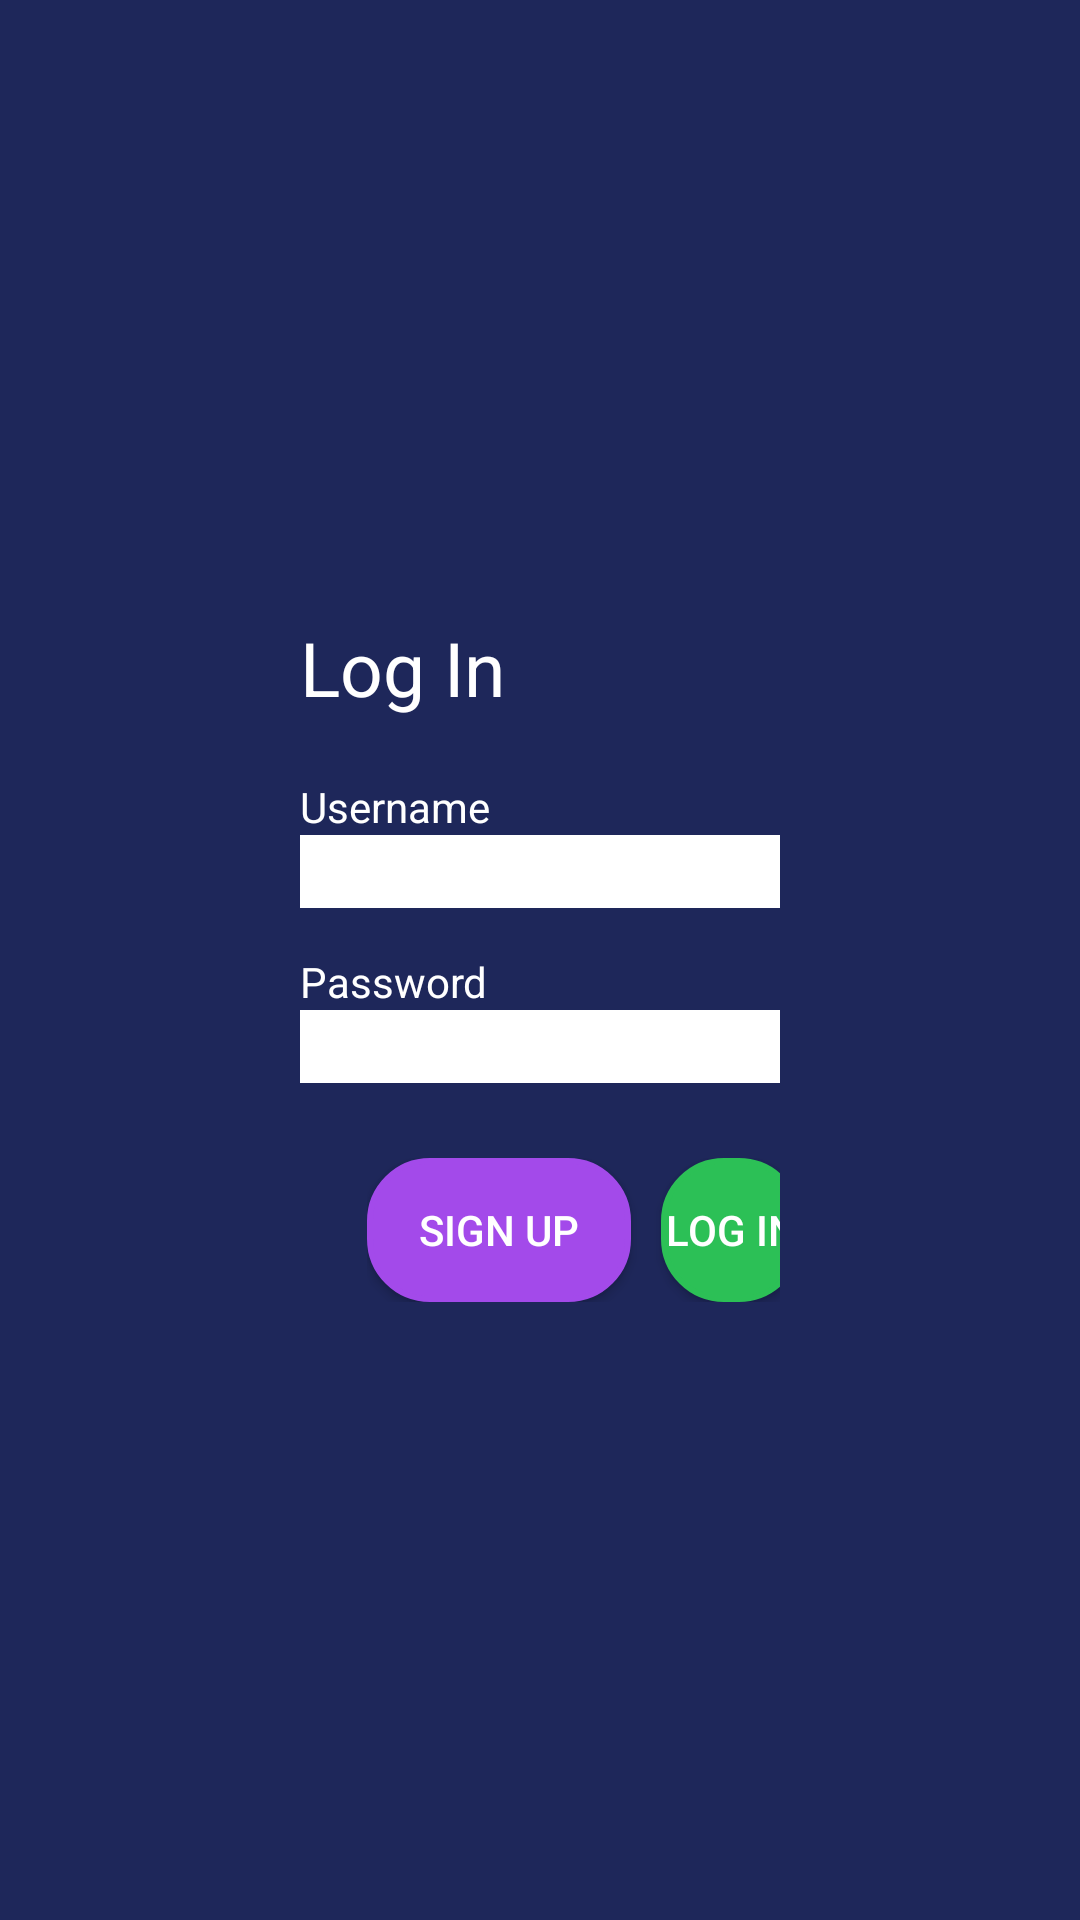

This screen was rendered from an Android layout file. Write that file and the resources it references.
<!-- AndroidManifest.xml: application theme AppTheme -->
<!-- res/layout/activity_log_in.xml -->
<?xml version="1.0" encoding="utf-8"?>
<androidx.constraintlayout.widget.ConstraintLayout xmlns:android="http://schemas.android.com/apk/res/android"
    xmlns:app="http://schemas.android.com/apk/res-auto"
    xmlns:tools="http://schemas.android.com/tools"
    android:layout_width="match_parent"
    android:layout_height="match_parent"
    android:background="#1E275A"
    tools:context=".MainActivity">

    <LinearLayout
        android:layout_width="match_parent"
        android:layout_height="match_parent"
        android:layout_marginLeft="100dp"
        android:layout_marginRight="100dp"
        android:gravity="center"
        android:orientation="vertical"
        tools:layout_editor_absoluteX="100dp">

        <TextView
            android:layout_width="wrap_content"
            android:layout_height="wrap_content"
            android:text="Log In"
            android:layout_gravity="left"
            android:textSize="25dp"
            android:textColor="#FFFFFF" />

        <TextView
            android:id="@+id/fstTxt"
            android:layout_width="wrap_content"
            android:layout_height="wrap_content"
            android:layout_marginTop="20dp"
            android:layout_gravity="left"
            android:text="Username"
            android:textColor="#FFFFFF" />

        <EditText
            android:id="@+id/txtName"
            android:layout_width="wrap_content"
            android:layout_height="wrap_content"
            android:background="#FFFFFF"
            android:ems="10" />

        <TextView
            android:id="@+id/secTxt"
            android:layout_width="wrap_content"
            android:layout_height="wrap_content"
            android:layout_gravity="left"
            android:layout_marginTop="15dp"
            android:text="Password"
            android:textColor="#FFFFFF" />

        <EditText
            android:id="@+id/txtPwd"
            android:layout_width="wrap_content"
            android:layout_height="wrap_content"
            android:background="#FFFFFF"
            android:ems="10"
            android:inputType="textPassword" />

        <LinearLayout
            android:layout_width="match_parent"
            android:layout_height="wrap_content"
            android:layout_marginLeft="15dp"
            android:layout_marginTop="25dp"
            android:orientation="horizontal">

            <Button
                android:id="@+id/btnRegister"
                android:layout_width="wrap_content"
                android:layout_height="wrap_content"
                android:text="Sign Up"
                android:textColor="#FFFFFF"
                android:background="@drawable/button_lavender_rounded_corners" />

            <Button
                android:id="@+id/btnLogin"
                android:layout_width="wrap_content"
                android:layout_height="wrap_content"
                android:layout_marginLeft="10dp"
                android:text="Log In"
                android:textColor="#FFFFFF"
                android:background="@drawable/button_light_green_rounded_corners" />
        </LinearLayout>
    </LinearLayout>

</androidx.constraintlayout.widget.ConstraintLayout>
<!-- resources referenced by this layout -->
<resources>
  <!-- drawable button_lavender_rounded_corners (drawable) -->
  <?xml version="1.0" encoding="utf-8"?>
  <selector xmlns:android="http://schemas.android.com/apk/res/android">
      <item>
          <shape android:shape="rectangle">
              <solid android:color="#A34AEA"/>
              <stroke android:color="#A34AEA" android:width="2dp" />
              
              <corners android:radius="20dp" />
          </shape>
      </item>
  </selector>
  <!-- drawable button_light_green_rounded_corners (drawable) -->
  <?xml version="1.0" encoding="utf-8"?>
  <selector xmlns:android="http://schemas.android.com/apk/res/android">
      <item>
          <shape android:shape="rectangle">
              <solid android:color="#2CC056"/>
              <stroke android:color="#2CC056" android:width="2dp" />
              
              <corners android:radius="20dp" />
          </shape>
      </item>
  </selector>
  <style name="AppTheme" parent="Theme.AppCompat.Light.DarkActionBar">
          
          <item name="colorPrimary">@color/colorPrimary</item>
          <item name="colorPrimaryDark">@color/colorPrimaryDark</item>
          <item name="colorAccent">@color/colorAccent</item>
          <item name="windowActionBar">false</item>
          <item name="windowNoTitle">true</item>
      </style>
  <color name="colorPrimary">#1E275A</color>
  <color name="colorPrimaryDark">#1E275A</color>
  <color name="colorAccent">#D81B60</color>
</resources>
